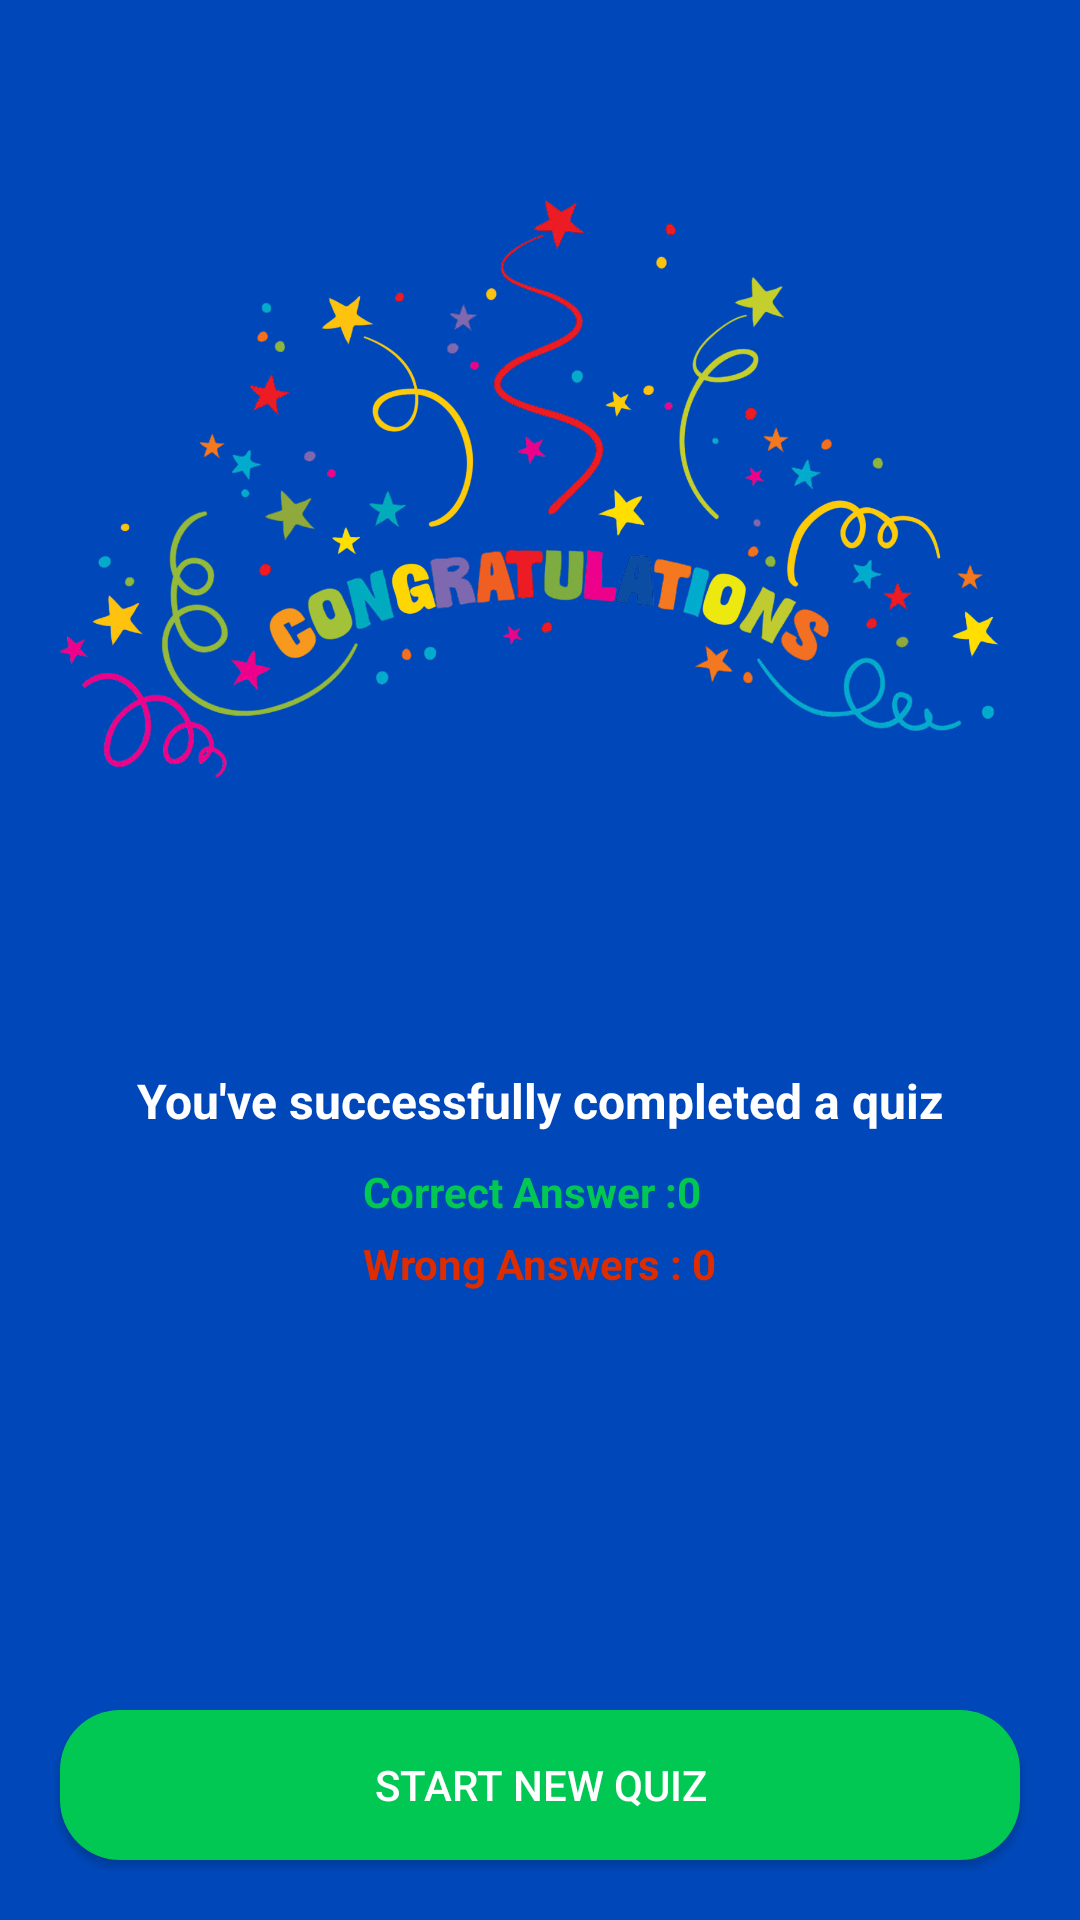

Reconstruct the res/layout file that produces this screen, plus the resources it refers to.
<!-- AndroidManifest.xml: application theme Theme.OfflineQuiz -->
<!-- res/layout/activity_quiz_results.xml -->
<?xml version="1.0" encoding="utf-8"?>
<RelativeLayout
    xmlns:android="http://schemas.android.com/apk/res/android"
    xmlns:app="http://schemas.android.com/apk/res-auto"
    xmlns:tools="http://schemas.android.com/tools"
    android:layout_width="match_parent"
    android:layout_height="match_parent"
    android:background="@drawable/darkbluebg"
    tools:context=".QuizResults">
    <ImageView
        android:id="@+id/congratulationsIcon"
        android:layout_width="match_parent"
        android:layout_height="wrap_content"
        android:layout_marginStart="10dp"
        android:layout_marginEnd="10dp"
        android:layout_marginTop="50dp"
        android:adjustViewBounds="true"
        android:src="@drawable/congratulations"/>
    <TextView
        android:id="@+id/successTxtView"
        android:layout_width="match_parent"
        android:layout_height="wrap_content"
        android:layout_marginTop="50dp"
        android:gravity="center"
        android:layout_below="@+id/congratulationsIcon"
        android:text="You've successfully completed a quiz"
        android:textColor="#fff"
        android:textStyle="bold"
        android:textSize="16sp"
        />
    <LinearLayout
        android:layout_below="@+id/successTxtView"
        android:layout_marginTop="10dp"
        android:layout_width="wrap_content"
        android:layout_height="wrap_content"
        android:orientation="vertical"
        android:layout_centerHorizontal="true"
        >
        <TextView
            android:layout_width="wrap_content"
            android:layout_height="wrap_content"
            android:id="@+id/correctAnswers"
            android:text="Correct Answer :0"
            android:textStyle="bold"
            android:textColor="#00C853"/>
        <TextView
            android:layout_width="wrap_content"
            android:layout_height="wrap_content"
            android:id="@+id/incorrectAnswers"
            android:layout_marginTop="5dp"
            android:text="Wrong Answers : 0"
            android:textStyle="bold"
            android:textColor="#DD2C00"/>
    </LinearLayout>
    <androidx.appcompat.widget.AppCompatButton
        android:id="@+id/startNewQuizBtn"
        android:layout_width="match_parent"
        android:layout_height="50dp"
        android:text="Start New Quiz"
        android:textColor="#FFFFFF"
        android:background="@drawable/round_back_green20"
        android:layout_alignParentBottom="true"
        android:layout_margin="20dp"/>

</RelativeLayout>
<!-- resources referenced by this layout -->
<resources>
  <!-- drawable congratulations: png bitmap (drawable, 955740 bytes) -->
  <!-- drawable darkbluebg: png bitmap (drawable, 13965 bytes) -->
  <!-- drawable round_back_green20 (drawable) -->
  <?xml version="1.0" encoding="utf-8"?>
  <shape xmlns:android="http://schemas.android.com/apk/res/android"
      android:shape="rectangle">
      <solid android:color="#00C853"/>
      <corners android:radius="20dp"/>
  </shape>
  <style name="Theme.OfflineQuiz" parent="Theme.MaterialComponents.DayNight.NoActionBar">
          
          <item name="colorPrimary">@color/purple_500</item>
          <item name="colorPrimaryVariant">@color/purple_700</item>
          <item name="colorOnPrimary">@color/white</item>
          
          <item name="colorSecondary">@color/teal_200</item>
          <item name="colorSecondaryVariant">@color/teal_700</item>
          <item name="colorOnSecondary">@color/black</item>
          
          <item name="android:statusBarColor" tools:targetApi="21">?attr/colorPrimaryVariant</item>
          
      </style>
  <!-- not gathered from this repository: default colours our renderer supplied (Android Studio template values) -->
  <color name="purple_500">#FF6200EE</color>
  <color name="purple_700">#FF3700B3</color>
  <color name="teal_200">#FF03DAC5</color>
  <color name="teal_700">#FF018786</color>
  <color name="black">#FF000000</color>
  <color name="white">#FFFFFFFF</color>
</resources>
